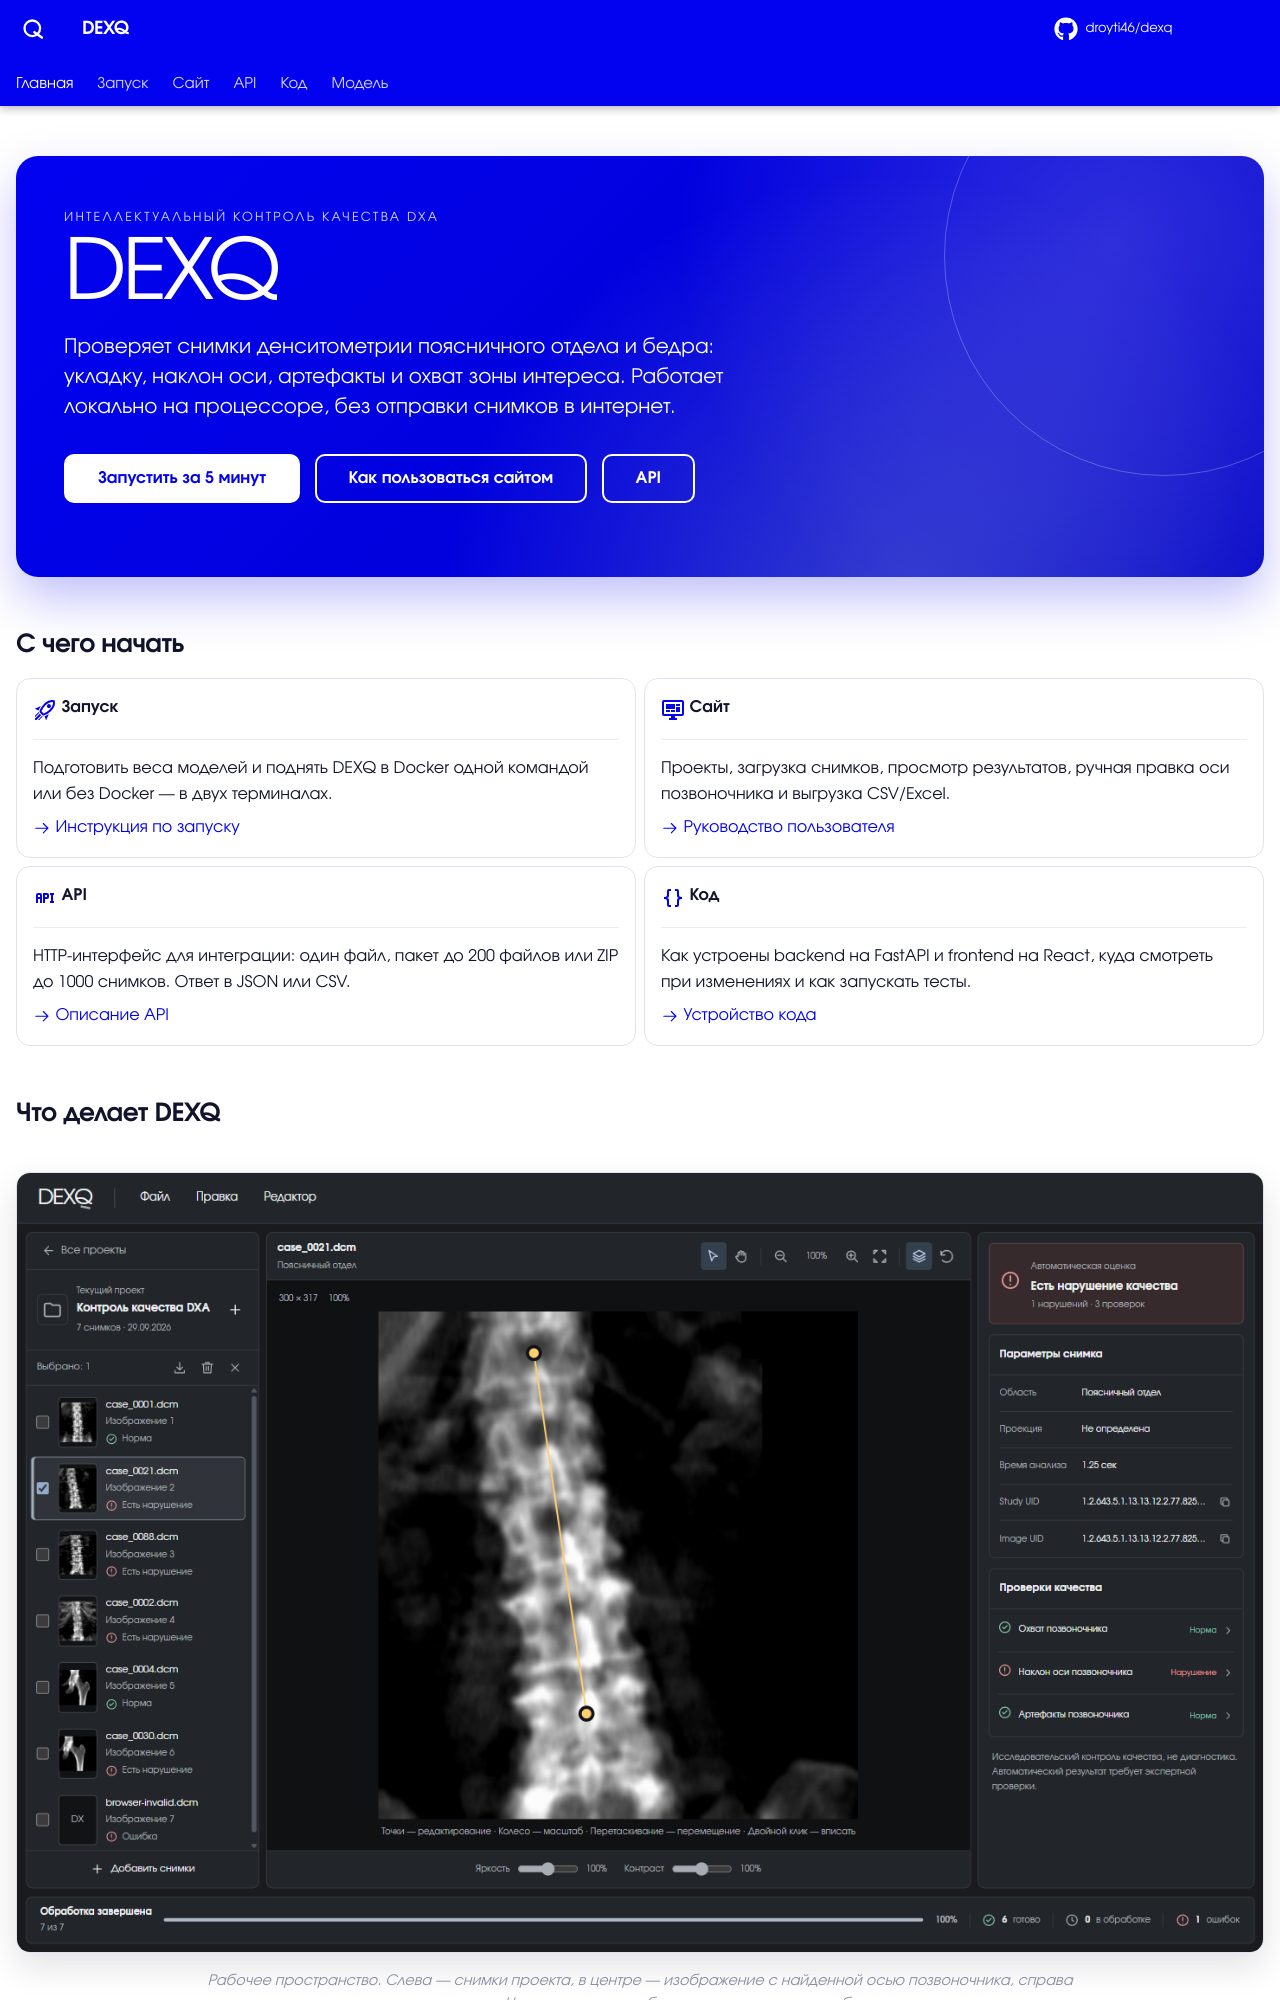

repository: droyti46/dexq · page: index.html · generator: mkdocs

---
hide:
  - navigation
  - toc
---

<div class="dexq-hero" markdown>
<p class="eyebrow">Интеллектуальный контроль качества DXA</p>
<h1 class="wordmark">DEXQ</h1>
<p class="tagline">Проверяет снимки денситометрии поясничного отдела и бедра: укладку, наклон оси, артефакты и охват зоны интереса. Работает локально на процессоре, без отправки снимков в интернет.</p>

[Запустить за 5 минут](start/index.md){ .md-button .md-button--primary }
[Как пользоваться сайтом](ui/index.md){ .md-button }
[API](api/index.md){ .md-button }
</div>

## С чего начать

<div class="grid cards cards-2" markdown>

-   :material-rocket-launch-outline:{ .lg .middle } **Запуск**

    ---

    Подготовить веса моделей и поднять DEXQ в Docker одной командой или без Docker — в двух терминалах.

    [:octicons-arrow-right-24: Инструкция по запуску](start/index.md)

-   :material-monitor-dashboard:{ .lg .middle } **Сайт**

    ---

    Проекты, загрузка снимков, просмотр результатов, ручная правка оси позвоночника и выгрузка CSV/Excel.

    [:octicons-arrow-right-24: Руководство пользователя](ui/index.md)

-   :material-api:{ .lg .middle } **API**

    ---

    HTTP-интерфейс для интеграции: один файл, пакет до 200 файлов или ZIP до 1000 снимков. Ответ в JSON или CSV.

    [:octicons-arrow-right-24: Описание API](api/index.md)

-   :material-code-braces:{ .lg .middle } **Код**

    ---

    Как устроены backend на FastAPI и frontend на React, куда смотреть при изменениях и как запускать тесты.

    [:octicons-arrow-right-24: Устройство кода](code/index.md)

</div>
